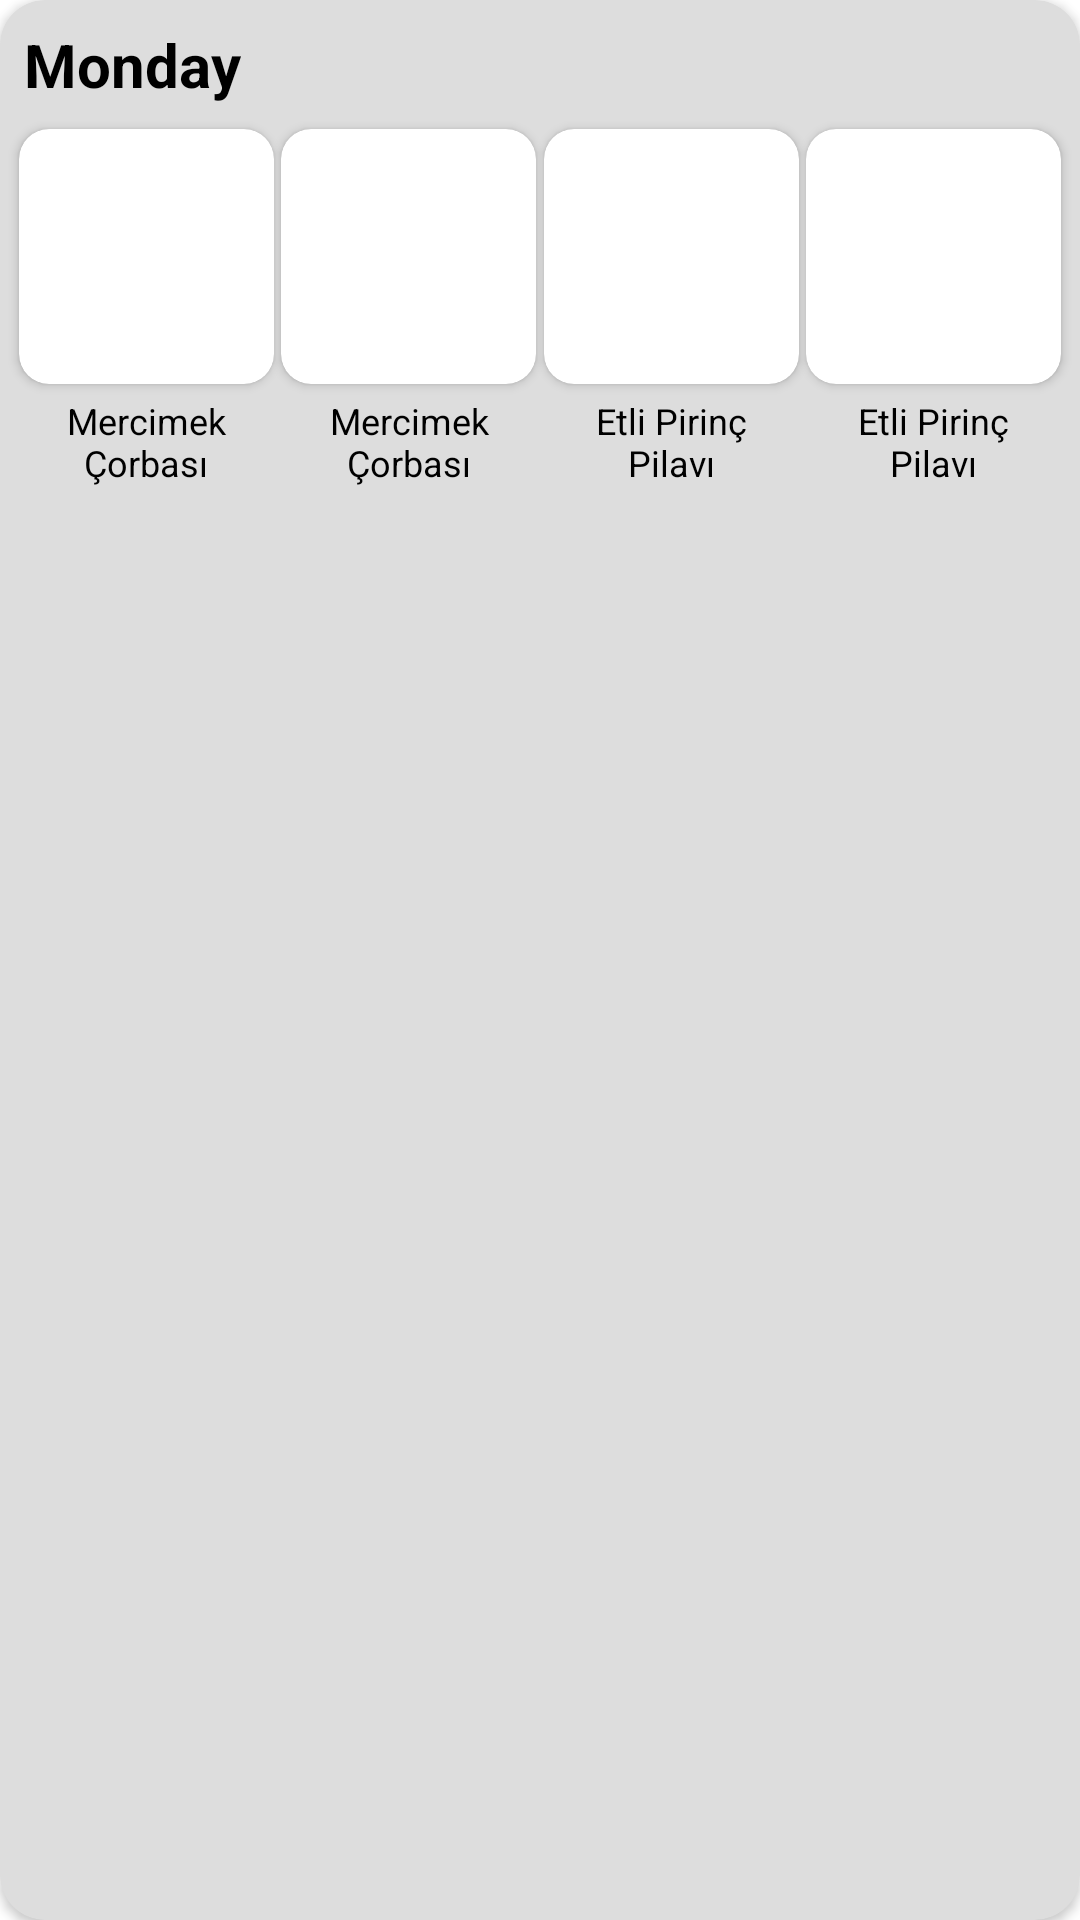

Reconstruct the res/layout file that produces this screen, plus the resources it refers to.
<!-- AndroidManifest.xml: application theme Theme.AkdenizYemekhaneApp -->
<!-- res/layout/rv_home_item.xml -->
<?xml version="1.0" encoding="utf-8"?>
<androidx.cardview.widget.CardView xmlns:android="http://schemas.android.com/apk/res/android"
    xmlns:app="http://schemas.android.com/apk/res-auto"
    xmlns:tools="http://schemas.android.com/tools"
    android:layout_width="match_parent"
    android:layout_height="wrap_content"
    android:layout_margin="8dp"
    android:backgroundTint="#DDDDDD"
    app:cardCornerRadius="15dp">

    <androidx.constraintlayout.widget.ConstraintLayout
        android:layout_width="match_parent"
        android:layout_height="wrap_content">


        <TextView
            android:id="@+id/day"
            android:layout_width="wrap_content"
            android:layout_height="wrap_content"
            android:layout_marginStart="8dp"
            android:layout_marginTop="8dp"
            android:text="Monday"
            android:textColor="@color/black"
            android:textSize="20sp"
            android:textStyle="bold"
            app:layout_constraintStart_toStartOf="parent"
            app:layout_constraintTop_toTopOf="parent" />

        <androidx.cardview.widget.CardView
            android:id="@+id/cardView"
            android:layout_width="wrap_content"
            android:layout_height="wrap_content"
            android:layout_marginStart="4dp"
            android:layout_marginTop="8dp"
            app:cardCornerRadius="10dp"
            app:layout_constraintEnd_toStartOf="@+id/cardView2"
            app:layout_constraintHorizontal_bias="0.5"
            app:layout_constraintStart_toStartOf="parent"
            app:layout_constraintTop_toBottomOf="@+id/day">

            <ImageView
                android:id="@+id/foodImage"
                android:layout_width="85dp"
                android:layout_height="85dp"
                android:scaleType="centerCrop"
                tools:srcCompat="@tools:sample/avatars" />
        </androidx.cardview.widget.CardView>

        <TextView
            android:id="@+id/foodTitle"
            android:layout_width="85dp"
            android:layout_height="wrap_content"
            android:layout_marginTop="4dp"
            android:layout_marginBottom="8dp"
            android:text="Mercimek Çorbası"
            android:textAlignment="center"
            android:textColor="@color/black"
            android:textSize="12sp"
            app:layout_constraintBottom_toBottomOf="parent"
            app:layout_constraintEnd_toEndOf="@+id/cardView"
            app:layout_constraintStart_toStartOf="@+id/cardView"
            app:layout_constraintTop_toBottomOf="@+id/cardView" />

        <androidx.cardview.widget.CardView
            android:id="@+id/cardView2"
            android:layout_width="wrap_content"
            android:layout_height="wrap_content"
            android:layout_marginTop="8dp"
            app:cardCornerRadius="10dp"
            app:layout_constraintEnd_toStartOf="@+id/cardView3"
            app:layout_constraintHorizontal_bias="0.5"
            app:layout_constraintStart_toEndOf="@+id/cardView"
            app:layout_constraintTop_toBottomOf="@+id/day">

            <ImageView
                android:id="@+id/foodImage2"
                android:layout_width="85dp"
                android:layout_height="85dp"
                android:scaleType="centerCrop"
                tools:srcCompat="@tools:sample/avatars" />
        </androidx.cardview.widget.CardView>

        <TextView
            android:id="@+id/foodTitle2"
            android:layout_width="80dp"
            android:layout_height="wrap_content"
            android:layout_marginTop="4dp"
            android:layout_marginBottom="8dp"
            android:text="Mercimek Çorbası"
            android:textAlignment="center"
            android:textColor="@color/black"
            android:textSize="12sp"
            app:layout_constraintBottom_toBottomOf="parent"
            app:layout_constraintEnd_toEndOf="@+id/cardView2"
            app:layout_constraintStart_toStartOf="@+id/cardView2"
            app:layout_constraintTop_toBottomOf="@+id/cardView2" />

        <androidx.cardview.widget.CardView
            android:id="@+id/cardView3"
            android:layout_width="wrap_content"
            android:layout_height="wrap_content"
            android:layout_marginTop="8dp"
            app:cardCornerRadius="10dp"
            app:layout_constraintEnd_toStartOf="@+id/cardView4"
            app:layout_constraintHorizontal_bias="0.5"
            app:layout_constraintStart_toEndOf="@+id/cardView2"
            app:layout_constraintTop_toBottomOf="@+id/day">

            <ImageView
                android:id="@+id/foodImage3"
                android:layout_width="85dp"
                android:layout_height="85dp"
                android:scaleType="centerCrop"
                tools:srcCompat="@tools:sample/avatars" />
        </androidx.cardview.widget.CardView>

        <TextView
            android:id="@+id/foodTitle3"
            android:layout_width="80dp"
            android:layout_height="wrap_content"
            android:layout_marginTop="4dp"
            android:layout_marginBottom="8dp"
            android:text="Etli Pirinç Pilavı"
            android:textAlignment="center"
            android:textColor="@color/black"
            android:textSize="12sp"
            app:layout_constraintBottom_toBottomOf="parent"
            app:layout_constraintEnd_toEndOf="@+id/cardView3"
            app:layout_constraintStart_toStartOf="@+id/cardView3"
            app:layout_constraintTop_toBottomOf="@+id/cardView3" />

        <androidx.cardview.widget.CardView
            android:id="@+id/cardView4"
            android:layout_width="wrap_content"
            android:layout_height="wrap_content"
            android:layout_marginTop="8dp"
            android:layout_marginEnd="4dp"
            app:cardCornerRadius="10dp"
            app:layout_constraintEnd_toEndOf="parent"
            app:layout_constraintHorizontal_bias="0.5"
            app:layout_constraintStart_toEndOf="@+id/cardView3"
            app:layout_constraintTop_toBottomOf="@+id/day">

            <ImageView
                android:id="@+id/foodImage4"
                android:layout_width="85dp"
                android:layout_height="85dp"
                android:scaleType="centerCrop"
                tools:srcCompat="@tools:sample/avatars" />
        </androidx.cardview.widget.CardView>

        <TextView
            android:id="@+id/foodTitle4"
            android:layout_width="80dp"
            android:layout_height="wrap_content"
            android:layout_marginTop="4dp"
            android:layout_marginBottom="8dp"
            android:text="Etli Pirinç Pilavı"
            android:textAlignment="center"
            android:textColor="@color/black"
            android:textSize="12sp"
            app:layout_constraintBottom_toBottomOf="parent"
            app:layout_constraintEnd_toEndOf="@+id/cardView4"
            app:layout_constraintStart_toStartOf="@+id/cardView4"
            app:layout_constraintTop_toBottomOf="@+id/cardView4" />

    </androidx.constraintlayout.widget.ConstraintLayout>

</androidx.cardview.widget.CardView>
<!-- resources referenced by this layout -->
<resources>
  <color name="black">#FF000000</color>
  <style name="Theme.AkdenizYemekhaneApp" parent="Theme.MaterialComponents.DayNight.DarkActionBar">
          
          <item name="colorPrimary">@color/white</item>
          <item name="colorPrimaryVariant">@color/red</item>
          <item name="colorOnPrimary">@color/white</item>
          
          <item name="colorSecondary">@color/dark_grey</item>
          <item name="colorSecondaryVariant">@color/teal_700</item>
          <item name="colorOnSecondary">@color/black</item>
          
          <item name="android:statusBarColor">?attr/colorPrimaryVariant</item>
          
      </style>
  <color name="white">#FFFFFFFF</color>
  <color name="red">#F44336</color>
  <color name="dark_grey">#393939</color>
  <color name="teal_700">#FF018786</color>
</resources>
